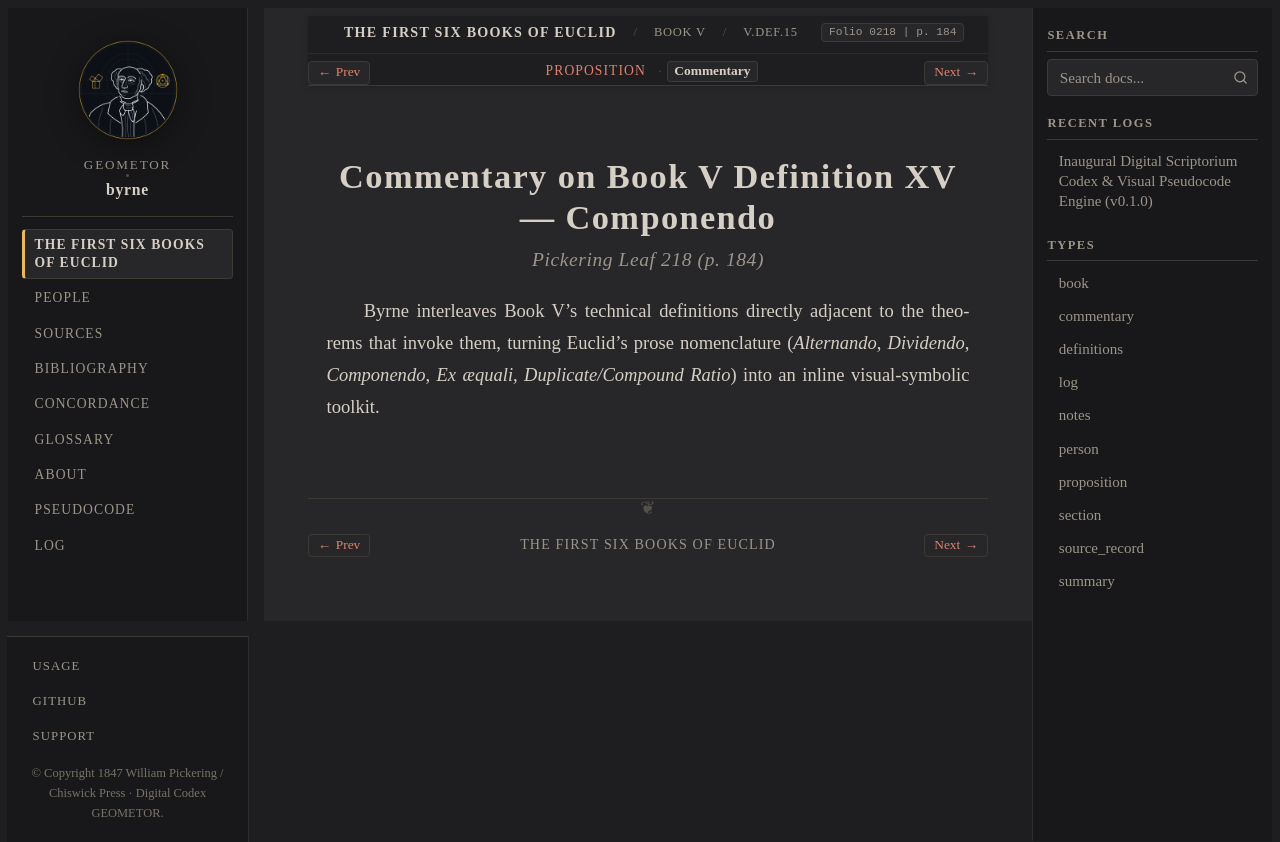

repository: geometor/byrne · page: coloured_euclid/book-v/def-15/commentary.html · generator: sphinx

:canonical_id: V.def.15.commentary
:book: V
:order: 29
:type: commentary
:title: Commentary — Book V Definition XV — Componendo
:folio: 0218
:page: 184

.. _byrne-v-def-15-commentary:

.. folio:: 0218
   :page: 184

Commentary on Book V Definition XV — Componendo
===============================================

.. rubric:: Pickering Leaf 218 (p. 184)

Byrne interleaves Book V's technical definitions directly adjacent to the theorems that invoke them, turning Euclid's prose nomenclature (*Alternando*, *Dividendo*, *Componendo*, *Ex æquali*, *Duplicate/Compound Ratio*) into an inline visual-symbolic toolkit.
